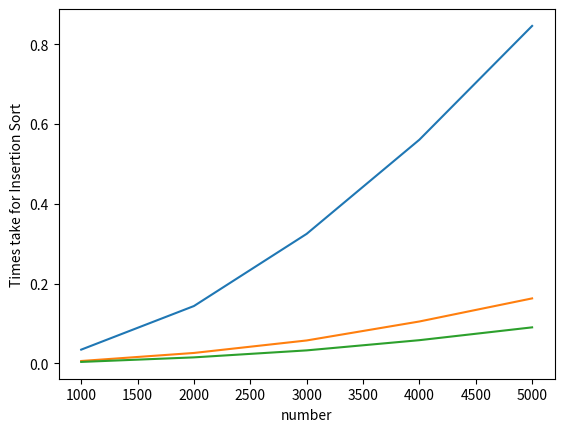

Reproduce this figure in Python.
# -*- coding: utf-8 -*-
"""
Created on Mon Feb 12 13:35:50 2018

@author: Jeffrey

Purpose:

(1) Create a class with functions for three sorting algorithms - bubble sort, selection sort and insertion sort. 
(2) Write a program that determines the amount of time taken to sort lists of random numbers of the following lenghs: n=[1000,2000,3000,4000,5000]
"""
#import module
import time
import matplotlib.pyplot as plt
import random 

class compareAlgorism:
    
    def bubbleSort(self): #This defines a function for Bubble sort algorithm.
        start = time.time()#This gets the start time.
        for i in range(0,len(self.alist)-1):#This loop iterates through the list to the penultimate element.
            self.swapped=False #This initializes self.swapped as False.
            for j in range(0,len(self.alist)-1-i): #This loop iterates through the unsorted part of the list.
                if self.alist[j]>self.alist[j+1]: #If the number is bigger than the next number, they need to be swapped.
                    self.alist[j],self.alist[j+1] = self.alist[j+1],self.alist[j] #This swaps the two numbers.
                    self.swapped=True #This sets self.swapped to True.
            if self.swapped==False: #If no number is swapped, the list is already sorted.
                break #This exits from the loop.
        self.bResult.append(time.time() - start)
        
    def selectionSort(self):# make a function to run selection sort 
        start = time.time()
        for i in range(len(self.alist)):
            mini = min(self.alist[i:]) #find minimum element
            min_index = self.alist[i:].index(mini) #find index of minimum element
            self.alist[i + min_index] = self.alist[i] #replace element at min_index with first element
            self.alist[i] = mini#replace first element with min element
        self.sResult.append(time.time() - start)
        
    def insertionSort(self): # make a function to run insertion sort
        start = time.time()
        #iterating over alist
        for i in self.alist:
            j = self.alist.index(i)
            #i is not the first element
            while j>0:
                #not in order
                if self.alist[j-1] > self.alist[j]:
                    #swap
                    self.alist[j-1],self.alist[j] = self.alist[j],self.alist[j-1]
                else:
                    #in order
                    break
                    j = j-1
        self.iResult.append(time.time() - start)
    def generateLists(self):
        self.testLists = [] # create a 2D list restoring sets of numbers
        for a in range(0,5):
            self.testLists.append([])
        n = [1000,2000,3000,4000,5000] # The lenghs of lists
        # major loop that iterate five numbers of n
        for i in range(0,len(n)):
            #subloop that append randam numbers to each set
            for ii in range(0, n[i]):
                self.testLists[i].append(random.randint(0,100000))
            i += 1 # make sure it iterate one after another
        
    def benchMarking(self):
        n = [1000,2000,3000,4000,5000] # The lenghs of lists
        self.bResult = []#creat a list that restore the result 
        self.sResult = []#creat a list that restore the result 
        self.iResult = []#creat a list that restore the result 
        self.generateLists()
        for i in range(0, 5):
            self.alist = self.testLists[i]
            self.bubbleSort()

        for ii in range(0, 5):
            self.alist = self.testLists[ii]
            self.selectionSort()
            #self.sResult.append(self.period)
        for iii in range(0, 5):
            self.alist = self.testLists[iii]
            self.insertionSort()
            #self.iResult.append(self.period)
        # print results lists
        print("\nBubble sort algorithm:")
        print("n    time")
        for b in range(0, 5):
            print(n[b], self.bResult[b])
        plt.plot(n, self.bResult) #plot a graph for results for bubble sort
        plt.ylabel('Times take for Bubble Sort')
        plt.xlabel('number')
        plt.show() #show the results
        print("\nSelection sort algorithm:")
        print("n    time")
        for s in range(0, 5):
            print(n[s], self.sResult[s])
        plt.plot(n ,self.sResult) #plot a graph for results for selection sort
        plt.ylabel('Times take for Selection Sort')
        plt.xlabel('number')
        plt.show() #show the results
        print("\nInsertion sort algorithm:")
        print("n    time")
        for I in range(0, 5):
            print(n[I], self.iResult[I])
        plt.plot(n ,self.iResult) #plot a graph for results for insertion sort
        plt.ylabel('Times take for Insertion Sort')
        plt.xlabel('number')
        plt.show() #show the results
a = compareAlgorism()
a.benchMarking()


































































